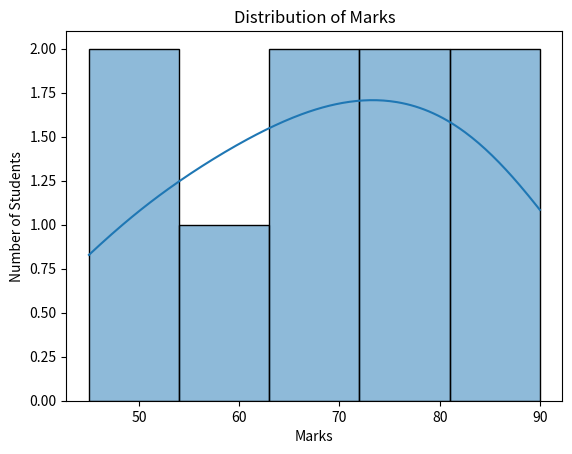

Here is the Python script that generated this plot:
import seaborn as sns
import matplotlib.pyplot as plt
marks = [45, 52, 60, 65, 70, 75, 80, 85, 90]
sns.histplot(marks, kde=True)
plt.title("Distribution of Marks")
plt.xlabel("Marks")
plt.ylabel("Number of Students")
plt.show()
